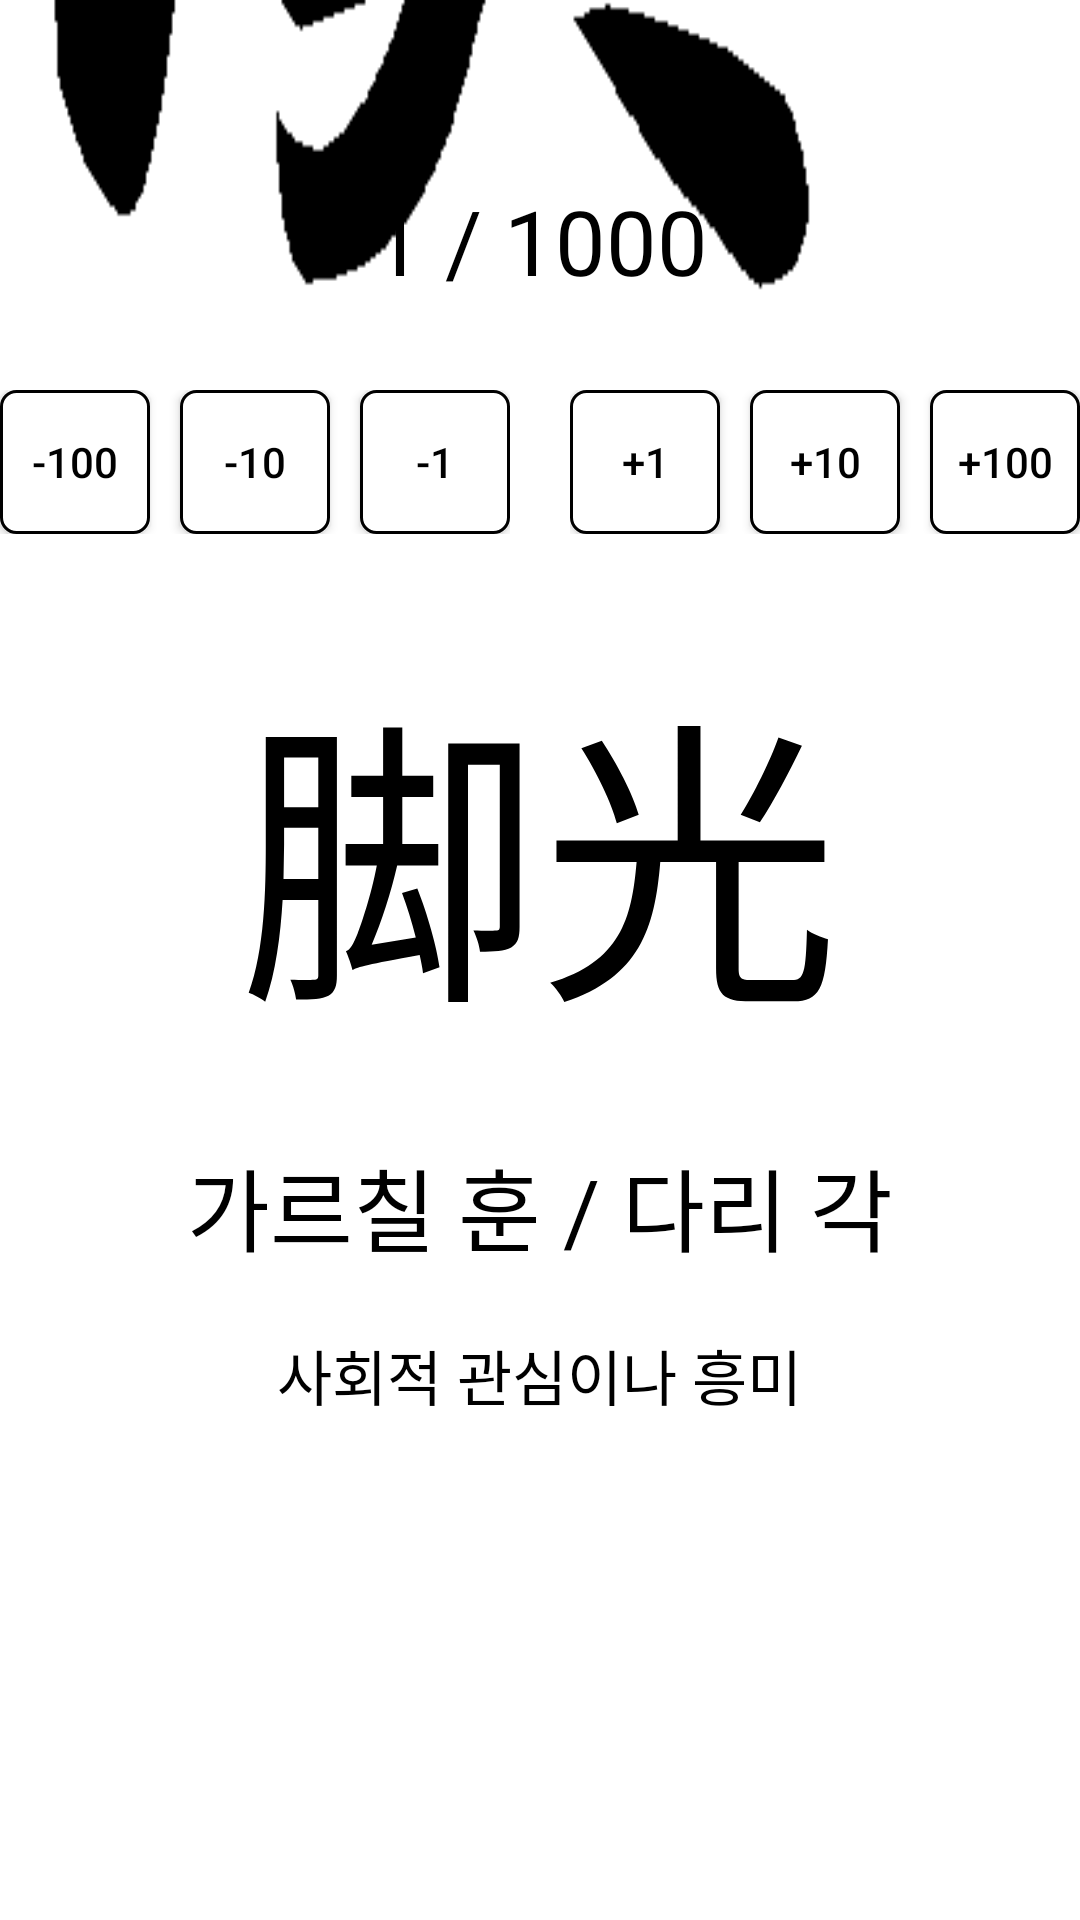

The Android layout XML behind this screen, and the referenced resources:
<!-- AndroidManifest.xml: application theme AppTheme -->
<!-- res/layout/activity_interpretation.xml -->
<?xml version="1.0" encoding="utf-8"?>

<RelativeLayout xmlns:android="http://schemas.android.com/apk/res/android"
    xmlns:app="http://schemas.android.com/apk/res-auto"
    xmlns:tools="http://schemas.android.com/tools"
    android:layout_width="match_parent"
    android:layout_height="match_parent"
    tools:context=".InterpretationActivity"
    android:background="@drawable/background_img5"
    android:orientation="vertical">

    <TextView
        android:id="@+id/processing"
        android:layout_width="match_parent"
        android:layout_height="wrap_content"
        android:textColor="#000000"
        android:gravity="center"
        android:layout_marginTop="60dp"
        android:textSize="30dp"
        android:text="1 / 1000"/>

    <RelativeLayout
        android:layout_marginTop="130dp"
        android:layout_width="match_parent"
        android:layout_height="wrap_content">

        <LinearLayout
            android:layout_alignParentLeft="true"
            android:layout_width="wrap_content"
            android:layout_height="wrap_content"
            android:orientation="horizontal">

            <Button
                android:id="@+id/prevbtn1"
                android:layout_marginRight="10dp"
                android:layout_width="50dp"
                android:layout_height="wrap_content"
                android:background="@drawable/btn_style"
                android:text="-100"
                android:textColor="#000000" />

            <Button
                android:id="@+id/prevbtn2"
                android:layout_marginRight="10dp"
                android:layout_width="50dp"
                android:layout_height="wrap_content"
                android:background="@drawable/btn_style"
                android:text="-10"
                android:textColor="#000000" />

            <Button
                android:id="@+id/prevbtn3"
                android:layout_width="50dp"
                android:layout_height="wrap_content"
                android:background="@drawable/btn_style"
                android:text="-1"
                android:textColor="#000000" />
        </LinearLayout>

        <LinearLayout
            android:layout_alignParentRight="true"
            android:layout_width="wrap_content"
            android:layout_height="wrap_content"
            android:orientation="horizontal">

            <Button
                android:id="@+id/nextbtn1"
                android:layout_width="50dp"
                android:layout_height="wrap_content"
                android:background="@drawable/btn_style"
                android:text="+1"
                android:textColor="#000000" />

            <Button
                android:id="@+id/nextbtn2"
                android:layout_marginLeft="10dp"
                android:layout_width="50dp"
                android:layout_height="wrap_content"
                android:background="@drawable/btn_style"
                android:text="+10"
                android:textColor="#000000" />

            <Button
                android:id="@+id/nextbtn3"
                android:layout_marginLeft="10dp"
                android:layout_width="50dp"
                android:layout_height="wrap_content"
                android:background="@drawable/btn_style"
                android:text="+100"
                android:textColor="#000000" />
        </LinearLayout>
    </RelativeLayout>

    <TextView
        android:id="@+id/hanja"
        android:layout_width="wrap_content"
        android:layout_height="wrap_content"
        android:layout_centerHorizontal="true"
        android:layout_marginTop="210dp"
        android:textColor="#000000"
        android:textSize="100dp"
        android:text="脚光"/>

    <LinearLayout
        android:layout_width="match_parent"
        android:layout_height="wrap_content"
        android:layout_centerHorizontal="true"
        android:layout_marginTop="380dp"
        android:gravity="center"
        android:orientation="vertical">

        <LinearLayout
            android:layout_width="match_parent"
            android:layout_height="wrap_content"
            android:orientation="horizontal">

            <TextView
                android:id="@+id/hoonumm"
                android:layout_width="wrap_content"
                android:layout_height="wrap_content"
                android:layout_weight="2"
                android:textColor="#000000"
                android:gravity="center"
                android:textSize="30dp"
                android:text="가르칠 훈 / 다리 각"/>

        </LinearLayout>

        <TextView
            android:layout_marginTop="20dp"
            android:layout_marginLeft="20dp"
            android:layout_marginRight="20dp"
            android:id="@+id/interpretation"
            android:layout_width="wrap_content"
            android:layout_height="wrap_content"
            android:layout_weight="1"
            android:textColor="#000000"
            android:textSize="20dp"
            android:text="사회적 관심이나 흥미"/>

    </LinearLayout>

</RelativeLayout>
<!-- resources referenced by this layout -->
<resources>
  <!-- drawable background_img5: png bitmap (drawable, 2584 bytes) -->
  <!-- drawable btn_style (drawable) -->
  <?xml version="1.0" encoding="utf-8"?>
  
  <selector xmlns:android="http://schemas.android.com/apk/res/android">
      <item android:state_focused="false" android:state_pressed="false">
          <shape>
              <corners android:radius="5dp" />
              <stroke android:color="#000000" android:width="1dp" />
              <solid android:color="#ffffff" />
          </shape>
      </item>
  
      <item android:state_focused="false" android:state_pressed="true">
          <shape>
              <corners android:radius="5dp" />
              <stroke android:color="#ffffff" android:width="1dp" />
              <solid android:color="#999999" />
          </shape>
      </item>
  </selector>
  <style name="AppTheme" parent="Theme.AppCompat.Light.DarkActionBar">
          
          <item name="colorPrimary">@color/colorBlack</item>        // 액션바
          <item name="colorPrimaryDark">@color/colorBlack</item>        // 가장 맨 위의 바
          <item name="colorAccent">@color/colorAccent</item>
      </style>
  <!-- not gathered from this repository: default colours our renderer supplied (Android Studio template values) -->
  <color name="colorAccent">#FF03DAC5</color>
</resources>
